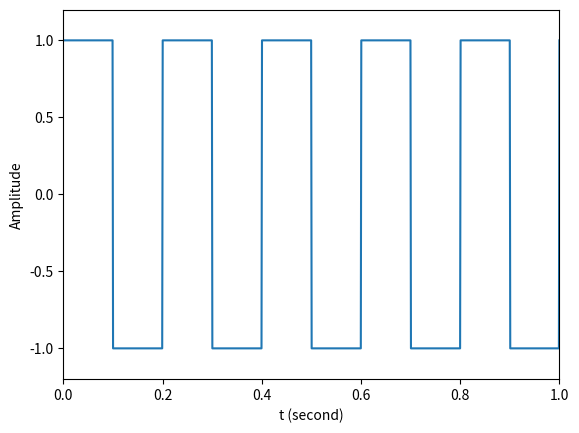

Generate this figure with matplotlib:
import numpy as np
import scipy.signal as signal
import matplotlib.pyplot as plt

t = np.linspace( 0, 1, 1000 )			# 定義時間陣列
x = signal.square( 2 * np.pi * 5 * t )	# 產生方波

plt.plot( t, x )						# 繪圖
plt.xlabel( 't (second)' )
plt.ylabel( 'Amplitude' )
plt.axis( [ 0, 1, -1.2, 1.2 ] )

plt.show( )